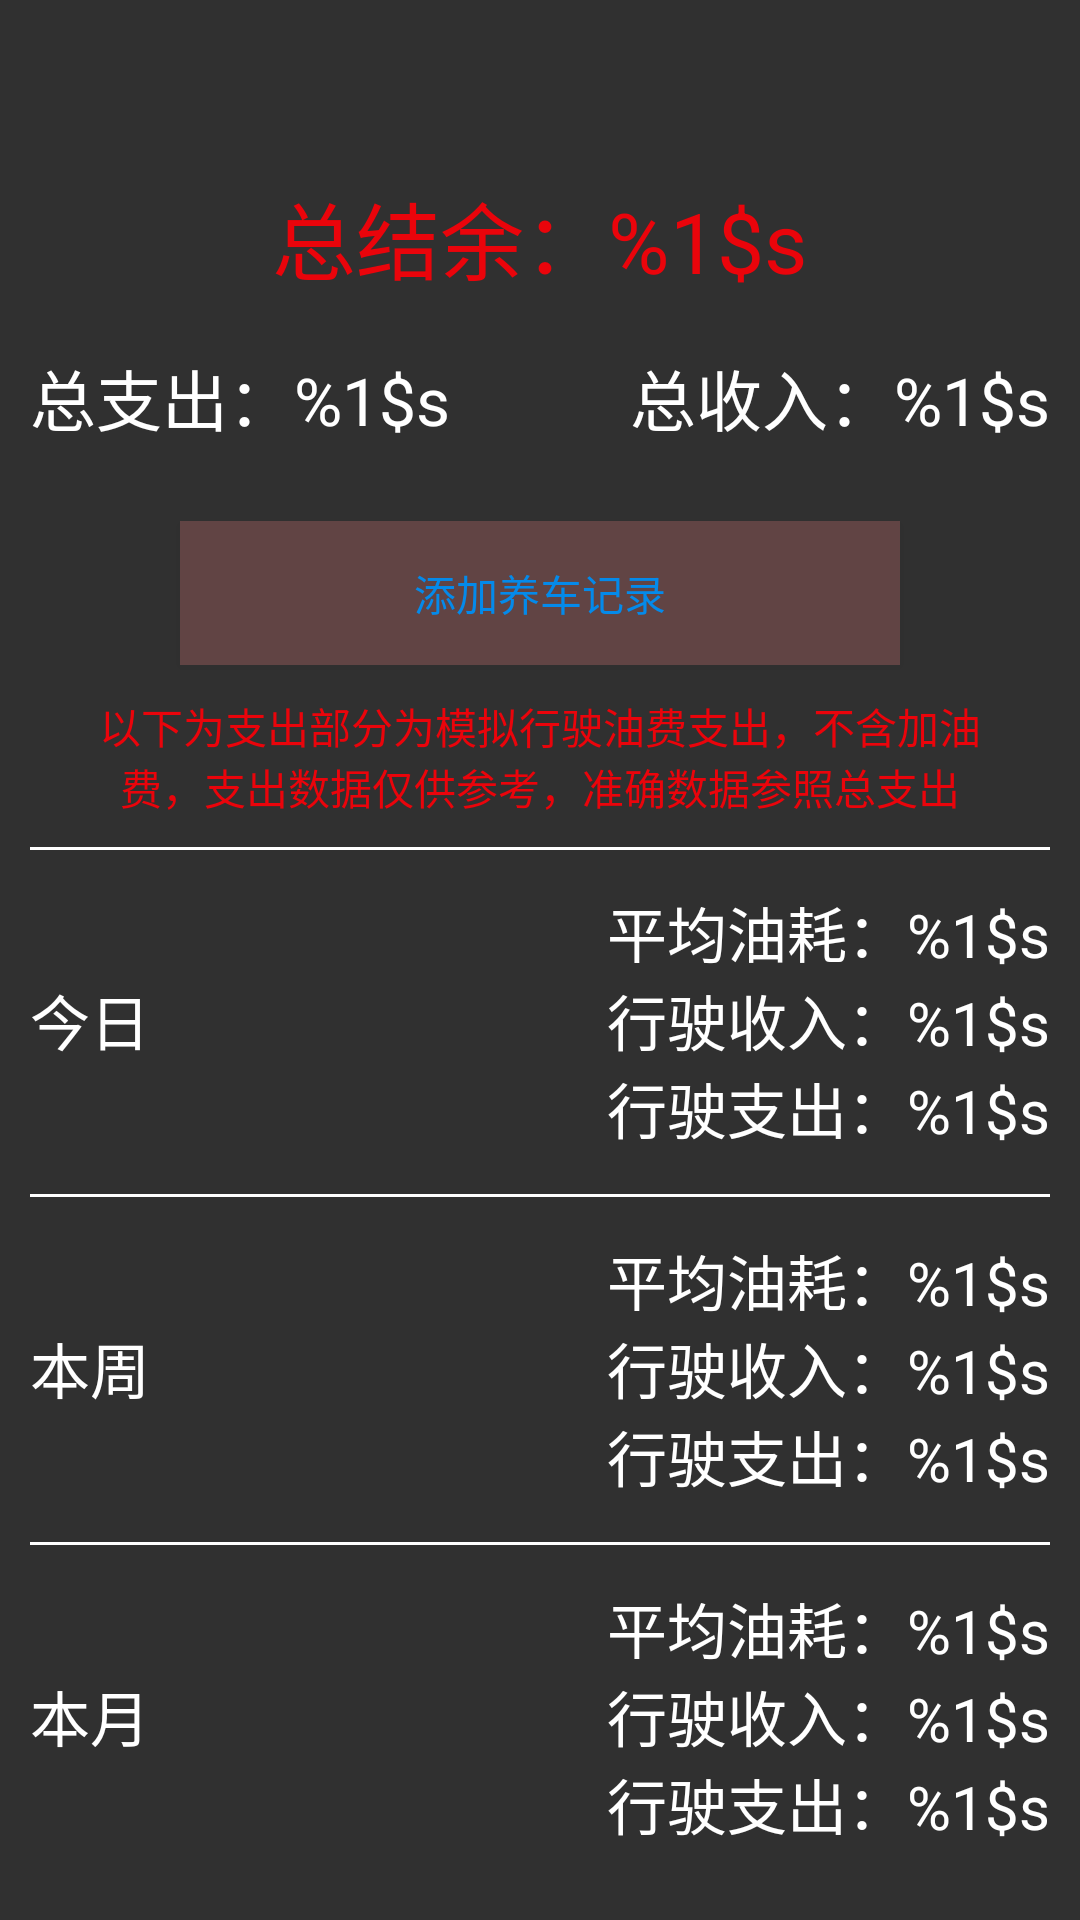

Write the Android layout XML for this screen, with the resource values it uses.
<!-- AndroidManifest.xml: application theme Theme.AppCompat.NoActionBar -->
<!-- res/layout/fragment_home.xml -->
<RelativeLayout xmlns:android="http://schemas.android.com/apk/res/android"
    xmlns:tools="http://schemas.android.com/tools"
    android:layout_width="match_parent"
    android:layout_height="match_parent"
    tools:context="cn.sh.changxing.selfkeepmycar.fragment.HomeFragment"
    android:orientation="vertical">

    <ImageView
        android:id="@+id/home_bk"
        android:layout_width="match_parent"
        android:layout_height="match_parent"
        android:visibility="gone"
        android:scaleType="fitXY"/>
    <LinearLayout
        android:layout_width="match_parent"
        android:layout_height="match_parent"
        android:orientation="vertical">
        <RelativeLayout
            android:id="@+id/title_layout"
            android:layout_width="match_parent"
            android:layout_height="0dp"
            android:layout_weight="1">

            <ImageView
                android:id="@+id/title_layout_bk"
                android:layout_width="match_parent"
                android:layout_height="match_parent"
                android:scaleType="fitXY"/>

            <Button
                android:id="@+id/bt_download_from_Server"
                android:layout_width="wrap_content"
                android:layout_height="wrap_content"
                android:layout_marginRight="10dp"
                android:layout_alignParentRight="true"
                android:background="@color/white"
                android:visibility="gone"
                android:text="开始同步"/>
            <TextView
                android:id="@+id/balance"
                android:layout_width="wrap_content"
                android:layout_height="wrap_content"
                android:textSize="28sp"
                android:textColor="@color/red"
                android:layout_centerInParent="true"
                android:layout_marginTop="10dp"
                android:text="@string/total_balance"/>
            <TextView
                android:id="@+id/expenses"
                android:layout_width="wrap_content"
                android:layout_height="wrap_content"
                android:textSize="22sp"
                android:textColor="@color/white"
                android:layout_alignParentBottom="true"
                android:layout_marginBottom="10dp"
                android:paddingLeft="10dp"
                android:text="@string/total_expenses"/>
            <TextView
                android:id="@+id/receipts"
                android:layout_width="wrap_content"
                android:layout_height="wrap_content"
                android:textSize="22sp"
                android:textColor="@color/white"
                android:layout_alignParentBottom="true"
                android:layout_alignParentRight="true"
                android:layout_marginBottom="10dp"
                android:paddingRight="10dp"
                android:text="@string/total_receipts"/>
        </RelativeLayout>
        <LinearLayout
            android:layout_width="match_parent"
            android:layout_height="0dp"
            android:layout_weight="3"
            android:orientation="vertical"
            android:padding="10dp"
            android:layout_marginTop="5dp">
            <Button
                android:id="@+id/bt_add"
                android:layout_width="match_parent"
                android:layout_height="wrap_content"
                android:layout_marginLeft="50dp"
                android:layout_marginRight="50dp"
                android:layout_centerHorizontal="true"
                android:background="@color/add_bk"
                android:text="添加养车记录"
                android:textColor="@color/blue"/>
           <Button
                android:id="@+id/bt_update_to_Server"
                android:layout_width="match_parent"
                android:layout_height="wrap_content"
                android:layout_marginLeft="50dp"
                android:layout_marginRight="50dp"
                android:layout_centerHorizontal="true"
                android:background="@color/blue"
               android:visibility="gone"
                android:text="临时上传到服务器"/>


            <TextView
                android:layout_width="wrap_content"
                android:layout_height="wrap_content"
                android:text="以下为支出部分为模拟行驶油费支出，不含加油费，支出数据仅供参考，准确数据参照总支出"
                android:padding="10dp"
                android:textColor="@color/red"
                android:gravity="center"/>
            <RelativeLayout
                android:layout_width="match_parent"
                android:layout_height="0dp"
                android:layout_weight="1">
                <ImageView
                    android:layout_width="match_parent"
                    android:layout_height="1dp"
                    android:background="@color/white"/>
                <TextView
                    android:layout_width="wrap_content"
                    android:layout_height="wrap_content"
                    android:layout_centerVertical="true"
                    android:text="今日"
                    android:textColor="@color/white"
                    android:textSize="20sp"/>
                <LinearLayout
                    android:layout_width="wrap_content"
                    android:layout_height="wrap_content"
                    android:layout_alignParentRight="true"
                    android:orientation="vertical"
                    android:layout_centerVertical="true">
                    <TextView
                        android:id="@+id/today_fuel"
                        android:layout_width="wrap_content"
                        android:layout_height="wrap_content"
                        android:text="@string/av_fuel_consumption"
                        android:textColor="@color/white"
                        android:textSize="20sp"/>
                    <TextView
                        android:id="@+id/today_re"
                        android:layout_width="wrap_content"
                        android:layout_height="wrap_content"
                        android:text="@string/receipts"
                        android:textColor="@color/white"
                        android:textSize="20sp"/>
                    <TextView
                        android:id="@+id/today_ex"
                        android:layout_width="wrap_content"
                        android:layout_height="wrap_content"
                        android:text="@string/expenses"
                        android:textColor="@color/white"
                        android:textSize="20sp"/>
                </LinearLayout>
            </RelativeLayout>
            <RelativeLayout
                android:layout_width="match_parent"
                android:layout_height="0dp"
                android:layout_weight="1">
                <ImageView
                    android:layout_width="match_parent"
                    android:layout_height="1dp"
                    android:background="@color/white"/>
                <TextView
                    android:layout_width="wrap_content"
                    android:layout_height="wrap_content"
                    android:layout_centerVertical="true"
                    android:text="本周"
                    android:textColor="@color/white"
                    android:textSize="20sp"/>
                <LinearLayout
                    android:layout_width="wrap_content"
                    android:layout_height="wrap_content"
                    android:layout_alignParentRight="true"
                    android:orientation="vertical"
                    android:layout_centerVertical="true">
                    <TextView
                        android:id="@+id/week_fuel"
                        android:layout_width="wrap_content"
                        android:layout_height="wrap_content"
                        android:text="@string/av_fuel_consumption"
                        android:textColor="@color/white"
                        android:textSize="20sp"/>
                    <TextView
                        android:id="@+id/week_re"
                        android:layout_width="wrap_content"
                        android:layout_height="wrap_content"
                        android:text="@string/receipts"
                        android:textColor="@color/white"
                        android:textSize="20sp"/>
                    <TextView
                        android:id="@+id/week_ex"
                        android:layout_width="wrap_content"
                        android:layout_height="wrap_content"
                        android:text="@string/expenses"
                        android:textColor="@color/white"
                        android:textSize="20sp"/>
                </LinearLayout>

            </RelativeLayout>
            <RelativeLayout
                android:layout_width="match_parent"
                android:layout_height="0dp"
                android:layout_weight="1">
                <ImageView
                    android:layout_width="match_parent"
                    android:layout_height="1dp"
                    android:background="@color/white"/>
                <TextView
                    android:layout_width="wrap_content"
                    android:layout_height="wrap_content"
                    android:layout_centerVertical="true"
                    android:text="本月"
                    android:textColor="@color/white"
                    android:textSize="20sp"/>
                <LinearLayout
                    android:layout_width="wrap_content"
                    android:layout_height="wrap_content"
                    android:layout_alignParentRight="true"
                    android:orientation="vertical"
                    android:layout_centerVertical="true">
                    <TextView
                        android:id="@+id/month_fuel"
                        android:layout_width="wrap_content"
                        android:layout_height="wrap_content"
                        android:text="@string/av_fuel_consumption"
                        android:textColor="@color/white"
                        android:textSize="20sp"/>
                    <TextView
                        android:id="@+id/month_re"
                        android:layout_width="wrap_content"
                        android:layout_height="wrap_content"
                        android:text="@string/receipts"
                        android:textColor="@color/white"
                        android:textSize="20sp"/>
                    <TextView
                        android:id="@+id/month_ex"
                        android:layout_width="wrap_content"
                        android:layout_height="wrap_content"
                        android:text="@string/expenses"
                        android:textColor="@color/white"
                        android:textSize="20sp"/>
                </LinearLayout>
            </RelativeLayout>
        </LinearLayout>
    </LinearLayout>


</RelativeLayout>
<!-- resources referenced by this layout -->
<resources>
  <color name="add_bk">#40f78383</color>
  <color name="blue">#048aea</color>
  <color name="red">#ea040b</color>
  <color name="white">#ffffff</color>
  <string name="av_fuel_consumption">平均油耗：%1$s</string>
  <string name="expenses">行驶支出：%1$s</string>
  <string name="receipts">行驶收入：%1$s</string>
  <string name="total_balance">总结余：%1$s</string>
  <string name="total_expenses">总支出：%1$s</string>
  <string name="total_receipts">总收入：%1$s</string>
</resources>
